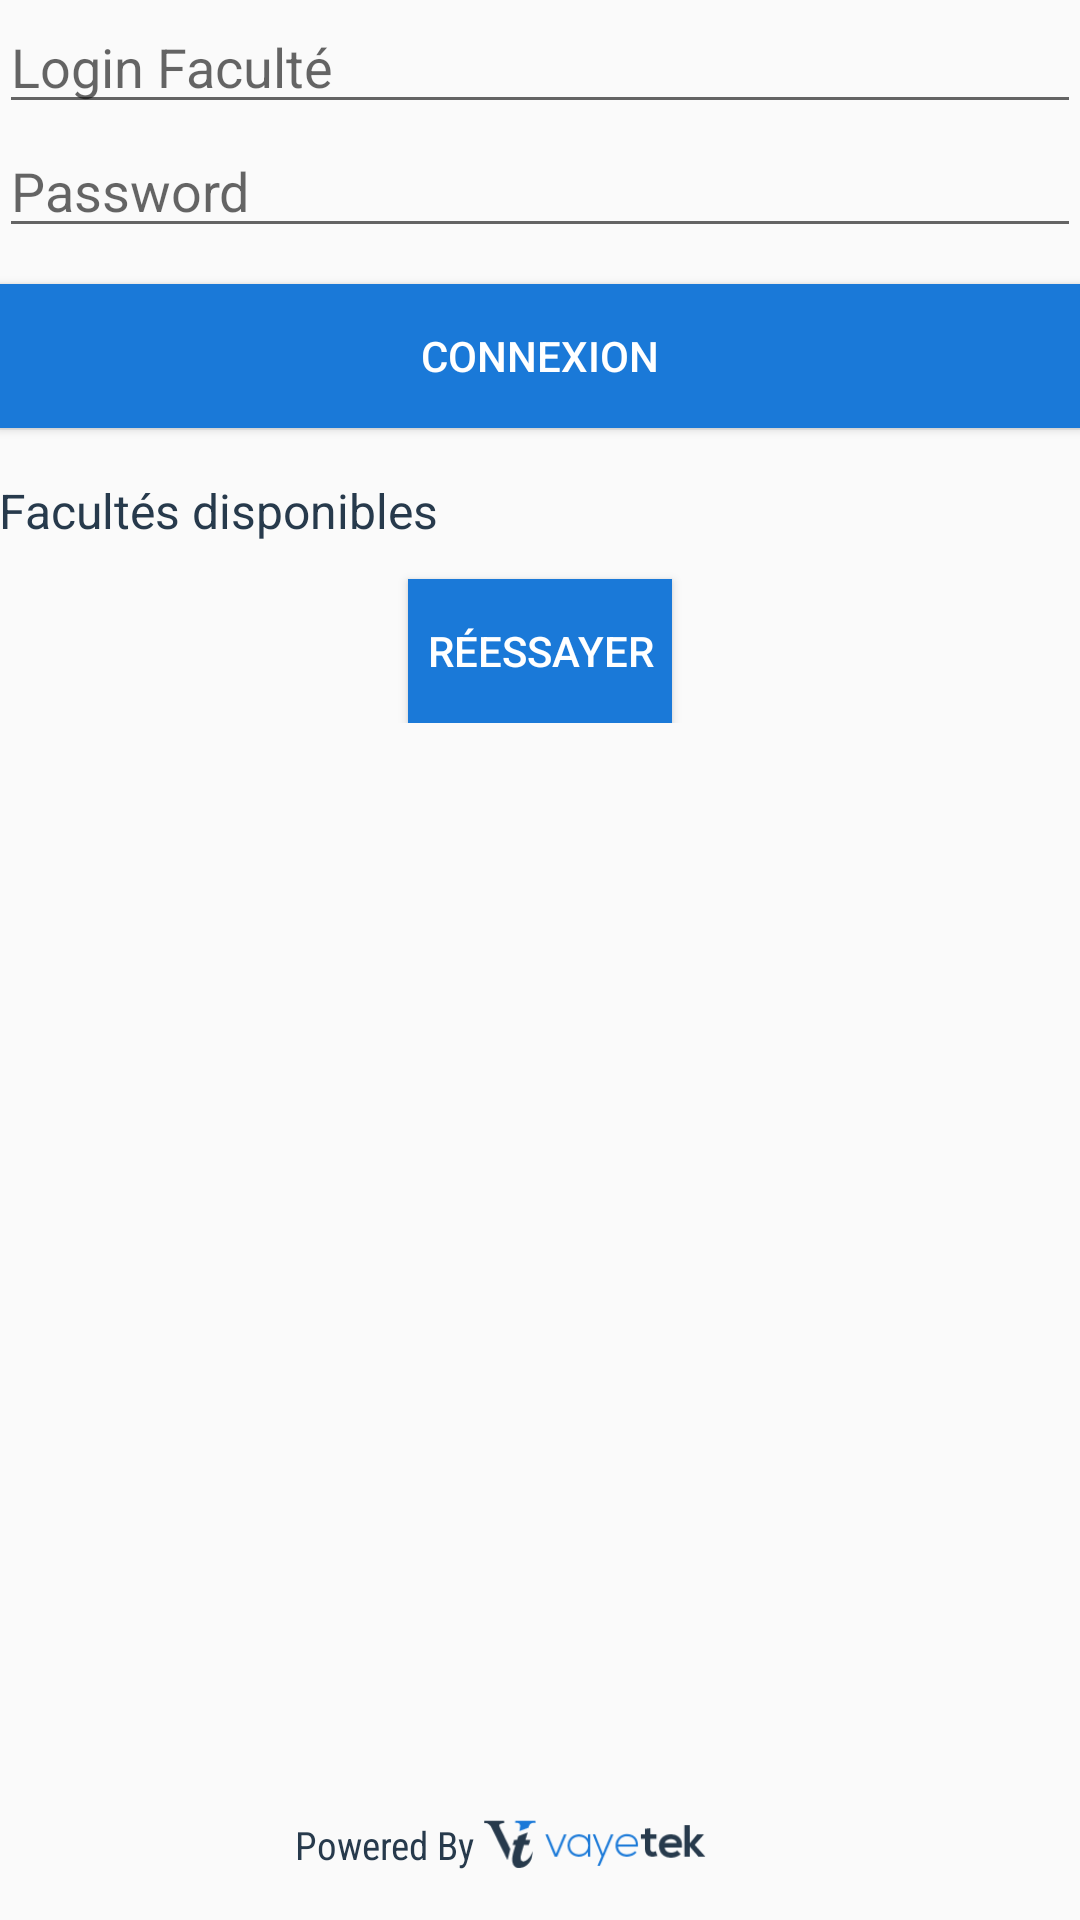

Here is an Android app screen rendered from its layout file. Give the layout XML and the strings, colors and styles it references.
<!-- AndroidManifest.xml: application theme AppTheme -->
<!-- res/layout/activity_auth_university.xml -->
<?xml version="1.0" encoding="utf-8"?>
<RelativeLayout xmlns:android="http://schemas.android.com/apk/res/android"
    xmlns:tools="http://schemas.android.com/tools"
    android:layout_width="match_parent"
    android:layout_height="match_parent">

    <ScrollView
        android:layout_width="match_parent"
        android:layout_height="match_parent"
        android:layout_marginBottom="36dp">

        <LinearLayout
            android:layout_width="match_parent"
            android:layout_height="match_parent"
            android:orientation="vertical"
            android:paddingBottom="@dimen/activity_vertical_margin"
            android:paddingLeft="@dimen/activity_horizontal_margin"
            android:paddingRight="@dimen/activity_horizontal_margin"
            android:paddingTop="@dimen/activity_vertical_margin"
            tools:context="com.iac.vayetek.ecosapp.activities.AuthActivity">

            <EditText
                android:id="@+id/login_edit"
                android:layout_width="match_parent"
                android:layout_height="wrap_content"
                android:hint="Login Faculté"
                android:inputType="text" />

            <EditText
                android:id="@+id/password_edit"
                android:layout_width="match_parent"
                android:layout_height="wrap_content"
                android:hint="Password"
                android:inputType="textPassword" />

            <Button
                android:id="@+id/signin_btn"
                android:layout_width="match_parent"
                android:layout_height="wrap_content"
                android:layout_marginTop="12dp"
                android:text="Connexion" />

            <View
                android:layout_width="match_parent"
                android:layout_height="0.5dp"
                android:background="#eee" />

            <LinearLayout
                android:id="@+id/universities"
                android:layout_width="match_parent"
                android:layout_height="match_parent"
                android:layout_marginTop="16dp"
                android:orientation="vertical">

                <TextView
                    android:layout_width="wrap_content"
                    android:layout_height="wrap_content"
                    android:layout_marginBottom="12dp"
                    android:text="Facultés disponibles"
                    android:textColor="@color/vaytek_dark"
                    android:textSize="16sp" />

                <Button
                    android:id="@+id/retry"
                    android:layout_width="wrap_content"
                    android:layout_height="wrap_content"
                    android:layout_gravity="center_horizontal"
                    android:text="Réessayer"
                    android:textSize="14sp" />
            </LinearLayout>
        </LinearLayout>
    </ScrollView>

    <include layout="@layout/vaytek_logo"></include>
</RelativeLayout>
<!-- res/layout/vaytek_logo.xml (included above) -->
<?xml version="1.0" encoding="utf-8"?>
<LinearLayout xmlns:android="http://schemas.android.com/apk/res/android"
    android:layout_width="wrap_content"
    android:layout_height="wrap_content"
    android:layout_alignParentBottom="true"
    android:layout_centerHorizontal="true"
    android:layout_marginBottom="16dp"
    android:orientation="horizontal">

    <TextView
        android:layout_width="wrap_content"
        android:layout_height="wrap_content"
        android:layout_gravity="center_vertical"
        android:fontFamily="sans-serif-condensed"
        android:text="Powered By "
        android:textColor="@color/vaytek_dark"
        android:textSize="13sp" />

    <ImageView
        android:layout_width="100dp"
        android:layout_height="18dp"
        android:scaleType="fitStart"
        android:src="@drawable/logo_vaytek" />
</LinearLayout>
<!-- resources referenced by this layout -->
<resources>
  <color name="vaytek_dark">#273a4c</color>
  <!-- drawable logo_vaytek: png bitmap (drawable, 1546 bytes) -->
  <style name="AppTheme" parent="Theme.AppCompat.Light.DarkActionBar">
          
          
          <item name="colorPrimary">@color/colorPrimary</item>
          <item name="colorPrimaryDark">@color/colorPrimaryDark</item>
          <item name="colorAccent">@color/colorAccent</item>
          <item name="android:radioButtonStyle">@style/MyRadioButtonStyle</item>
          <item name="android:buttonStyle">@style/VaytekButtonStyle</item>
          <item name="android:icon">@drawable/ic_launcher</item>
      </style>
  <color name="colorPrimary">#1a79d8</color>
  <color name="colorPrimaryDark">#273a4c</color>
  <color name="colorAccent">#1a79d8</color>
  <style name="MyRadioButtonStyle" parent="android:Widget.CompoundButton.RadioButton">
          <item name="android:button">@drawable/checkbox_background</item>
      </style>
  <style name="VaytekButtonStyle" parent="android:Widget.Button">
          <item name="android:background">@color/vaytek_primary</item>
          <item name="android:textColor">@android:color/white</item>
          <item name="android:layout_marginTop">8dp</item>
      </style>
  <!-- drawable ic_launcher: png bitmap (drawable-hdpi, 5137 bytes) -->
  <!-- drawable checkbox_background (drawable) -->
  <?xml version="1.0" encoding="utf-8"?>
  <selector xmlns:android="http://schemas.android.com/apk/res/android" >
      <item android:state_checked="true" android:drawable="@drawable/radiochecked" />
      <item android:state_checked="false" android:drawable="@drawable/radiouncheked" />
  </selector>
  <color name="vaytek_primary">#1a79d8</color>
  <!-- drawable radiochecked: png bitmap (drawable, 1404 bytes) -->
  <!-- drawable radiouncheked: png bitmap (drawable, 1178 bytes) -->
</resources>
